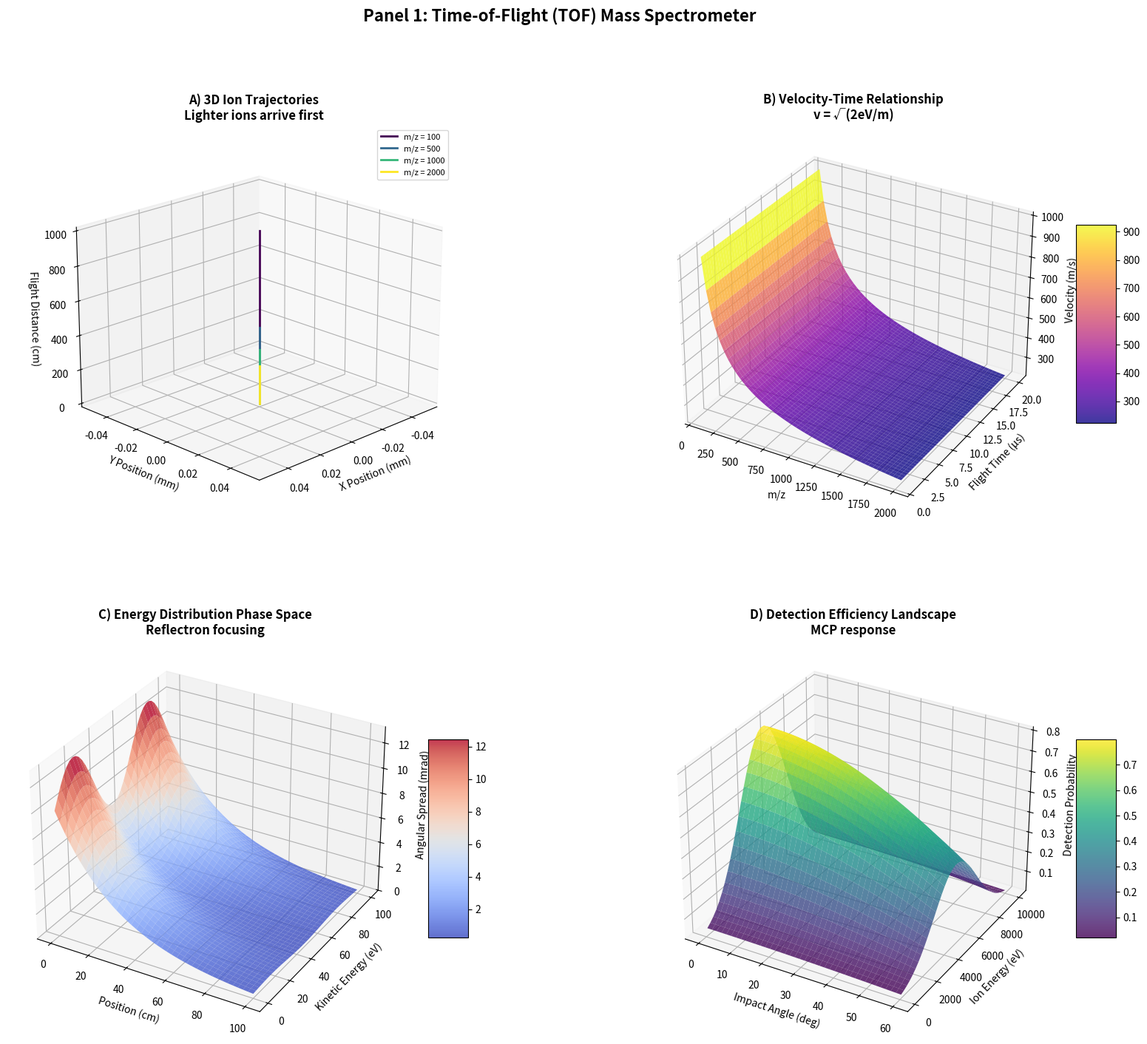
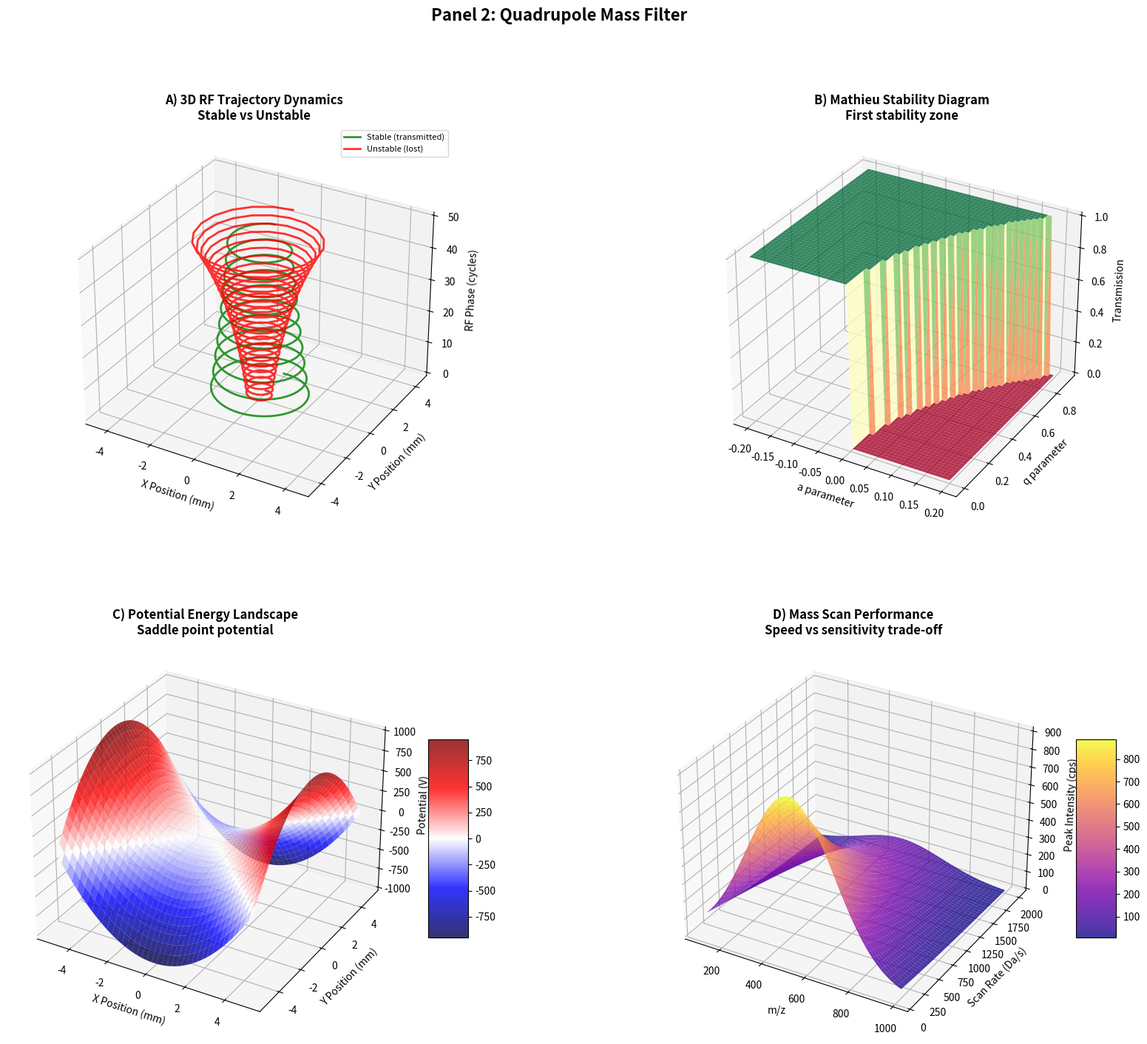
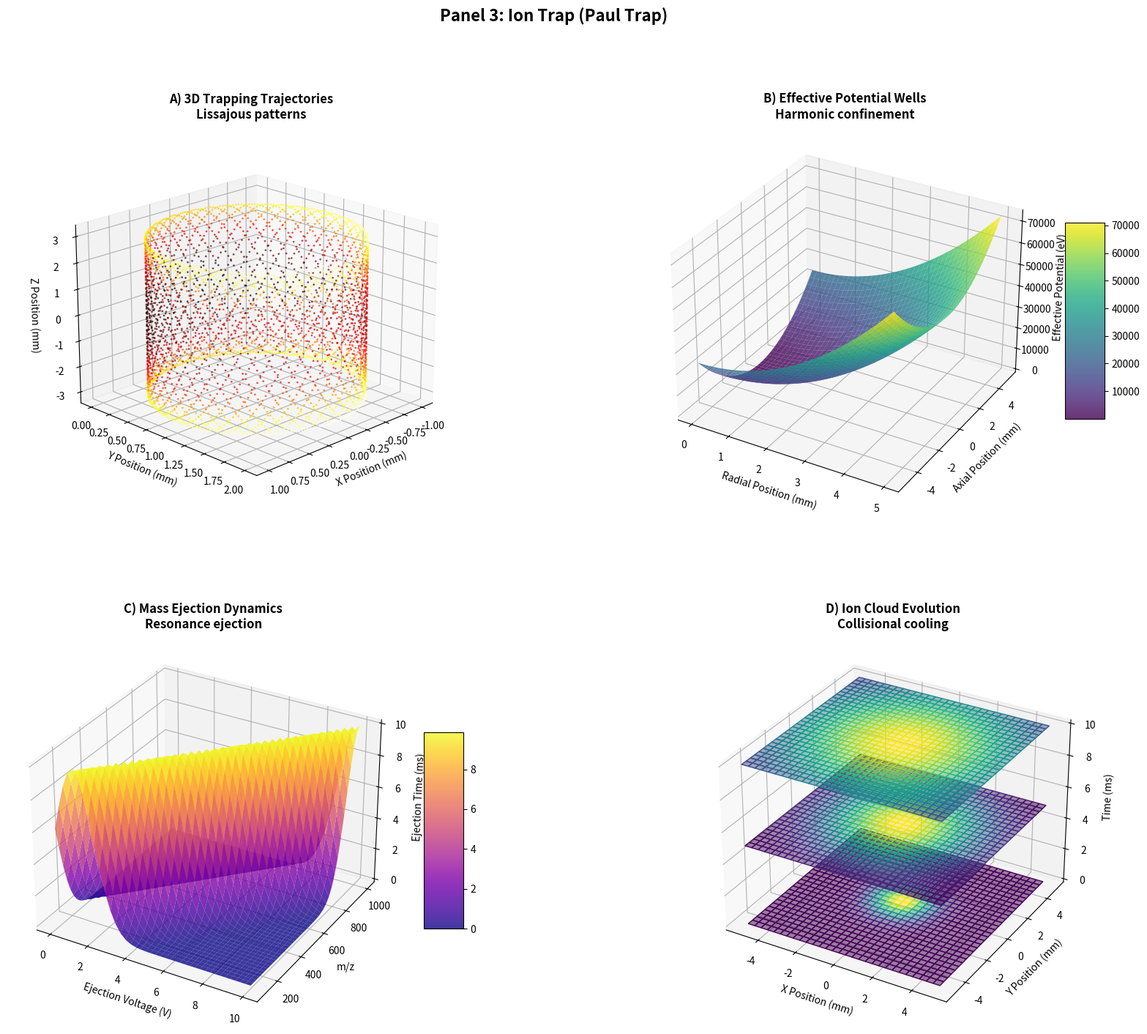

Source code (Python) for these figures, in order:
#!/usr/bin/env python3
"""
Generate Mass Spectrometry Instrument and Validation Method Panel Charts
=========================================================================

This script generates 14 comprehensive 4-panel charts:
- 6 panels for different MS instrument types
- 8 panels for omnidirectional validation methods

Each panel contains 4 detailed 3D/2D visualization charts demonstrating
key physical principles, measurement techniques, and validation results.

Author: Kundai Farai Sachikonye
Date: January 25, 2026
"""

import numpy as np
import matplotlib.pyplot as plt
from matplotlib import cm
from mpl_toolkits.mplot3d import Axes3D
from matplotlib.gridspec import GridSpec
import matplotlib.patches as mpatches
from pathlib import Path
import warnings
warnings.filterwarnings('ignore')

# Create output directory
output_dir = Path('figures/ms_instruments_validation')
output_dir.mkdir(parents=True, exist_ok=True)

class MSInstrumentPanelGenerator:
    """Generate panels for different mass spectrometry instruments"""
    
    def __init__(self):
        self.fig_width = 20
        self.fig_height = 16
        
    def generate_tof_panel(self):
        """Panel 1: Time-of-Flight Mass Spectrometer"""
        fig = plt.figure(figsize=(self.fig_width, self.fig_height))
        gs = GridSpec(2, 2, figure=fig, hspace=0.3, wspace=0.3)
        
        # Chart A: 3D Ion Trajectories
        ax_a = fig.add_subplot(gs[0, 0], projection='3d')
        
        # Simulate ion trajectories for different m/z
        t = np.linspace(0, 10, 100)  # Time in microseconds
        masses = [100, 500, 1000, 2000]  # m/z values
        colors = plt.cm.viridis(np.linspace(0, 1, len(masses)))
        
        for i, mass in enumerate(masses):
            # v = sqrt(2eV/m), distance = v*t
            velocity = 1000 / np.sqrt(mass)  # Arbitrary units
            x = np.zeros_like(t)
            y = np.zeros_like(t)
            z = velocity * t
            
            ax_a.plot(x, y, z, color=colors[i], linewidth=2, 
                     label=f'm/z = {mass}')
        
        ax_a.set_xlabel('X Position (mm)', fontsize=10)
        ax_a.set_ylabel('Y Position (mm)', fontsize=10)
        ax_a.set_zlabel('Flight Distance (cm)', fontsize=10)
        ax_a.set_title('A) 3D Ion Trajectories\nLighter ions arrive first', 
                      fontsize=12, fontweight='bold')
        ax_a.legend(fontsize=8)
        ax_a.view_init(elev=20, azim=45)
        
        # Chart B: Velocity-Time Relationship
        ax_b = fig.add_subplot(gs[0, 1], projection='3d')
        
        mz_range = np.linspace(100, 2000, 50)
        time_range = np.linspace(1, 20, 50)
        MZ, T = np.meshgrid(mz_range, time_range)
        
        # v = L/t, v = sqrt(2eV/m) => t = L*sqrt(m/(2eV))
        V = 10000 / np.sqrt(MZ)  # Velocity in m/s (arbitrary units)
        
        surf = ax_b.plot_surface(MZ, T, V, cmap='plasma', alpha=0.8)
        ax_b.set_xlabel('m/z', fontsize=10)
        ax_b.set_ylabel('Flight Time (μs)', fontsize=10)
        ax_b.set_zlabel('Velocity (m/s)', fontsize=10)
        ax_b.set_title('B) Velocity-Time Relationship\nv = √(2eV/m)', 
                      fontsize=12, fontweight='bold')
        fig.colorbar(surf, ax=ax_b, shrink=0.5, aspect=5)
        
        # Chart C: Energy Distribution Phase Space
        ax_c = fig.add_subplot(gs[1, 0], projection='3d')
        
        position = np.linspace(0, 100, 40)
        energy = np.linspace(0, 100, 40)
        POS, EN = np.meshgrid(position, energy)
        
        # Angular spread decreases with focusing
        angular_spread = 10 * np.exp(-POS/30) * (1 + 0.3*np.sin(EN/10))
        
        surf = ax_c.plot_surface(POS, EN, angular_spread, cmap='coolwarm', alpha=0.8)
        ax_c.set_xlabel('Position (cm)', fontsize=10)
        ax_c.set_ylabel('Kinetic Energy (eV)', fontsize=10)
        ax_c.set_zlabel('Angular Spread (mrad)', fontsize=10)
        ax_c.set_title('C) Energy Distribution Phase Space\nReflectron focusing', 
                      fontsize=12, fontweight='bold')
        fig.colorbar(surf, ax=ax_c, shrink=0.5, aspect=5)
        
        # Chart D: Detection Efficiency Landscape
        ax_d = fig.add_subplot(gs[1, 1], projection='3d')
        
        impact_angle = np.linspace(0, 60, 40)
        ion_energy = np.linspace(100, 10000, 40)
        ANGLE, ENERGY = np.meshgrid(impact_angle, ion_energy)
        
        # MCP efficiency: peaks at certain energy, decreases with angle
        efficiency = 0.8 * np.exp(-(ENERGY-5000)**2/(2*2000**2)) * \
                    np.cos(np.radians(ANGLE))
        
        surf = ax_d.plot_surface(ANGLE, ENERGY, efficiency, cmap='viridis', alpha=0.8)
        ax_d.set_xlabel('Impact Angle (deg)', fontsize=10)
        ax_d.set_ylabel('Ion Energy (eV)', fontsize=10)
        ax_d.set_zlabel('Detection Probability', fontsize=10)
        ax_d.set_title('D) Detection Efficiency Landscape\nMCP response', 
                      fontsize=12, fontweight='bold')
        fig.colorbar(surf, ax=ax_d, shrink=0.5, aspect=5)
        
        plt.suptitle('Panel 1: Time-of-Flight (TOF) Mass Spectrometer', 
                    fontsize=16, fontweight='bold', y=0.98)
        
        filename = output_dir / '01_tof_mass_spectrometer.png'
        plt.savefig(filename, dpi=300, bbox_inches='tight', facecolor='white')
        print(f"Saved: {filename}")
        plt.close()
    
    def generate_quadrupole_panel(self):
        """Panel 2: Quadrupole Mass Filter"""
        fig = plt.figure(figsize=(self.fig_width, self.fig_height))
        gs = GridSpec(2, 2, figure=fig, hspace=0.3, wspace=0.3)
        
        # Chart A: 3D RF Trajectory Dynamics
        ax_a = fig.add_subplot(gs[0, 0], projection='3d')
        
        # Simulate stable and unstable trajectories
        t = np.linspace(0, 50, 500)
        omega = 2 * np.pi * 1e6  # RF frequency
        
        # Stable trajectory (bounded)
        x_stable = 2 * np.sin(0.2 * omega * t * 1e-6) * np.exp(-t/100)
        y_stable = 2 * np.cos(0.2 * omega * t * 1e-6) * np.exp(-t/100)
        ax_a.plot(x_stable, y_stable, t, 'g-', linewidth=2, label='Stable (transmitted)', alpha=0.8)
        
        # Unstable trajectory (diverging)
        x_unstable = 0.5 * np.sin(0.5 * omega * t * 1e-6) * np.exp(t/30)
        y_unstable = 0.5 * np.cos(0.5 * omega * t * 1e-6) * np.exp(t/30)
        # Truncate when hitting rods
        hit_idx = np.where(np.abs(x_unstable) > 5)[0]
        if len(hit_idx) > 0:
            x_unstable = x_unstable[:hit_idx[0]]
            y_unstable = y_unstable[:hit_idx[0]]
            t_unstable = t[:hit_idx[0]]
        else:
            t_unstable = t
        ax_a.plot(x_unstable, y_unstable, t_unstable, 'r-', linewidth=2, 
                 label='Unstable (lost)', alpha=0.8)
        
        ax_a.set_xlabel('X Position (mm)', fontsize=10)
        ax_a.set_ylabel('Y Position (mm)', fontsize=10)
        ax_a.set_zlabel('RF Phase (cycles)', fontsize=10)
        ax_a.set_title('A) 3D RF Trajectory Dynamics\nStable vs Unstable', 
                      fontsize=12, fontweight='bold')
        ax_a.legend(fontsize=8)
        ax_a.set_xlim([-5, 5])
        ax_a.set_ylim([-5, 5])
        
        # Chart B: Mathieu Stability Diagram
        ax_b = fig.add_subplot(gs[0, 1], projection='3d')
        
        a_param = np.linspace(-0.2, 0.2, 50)
        q_param = np.linspace(0, 0.9, 50)
        A, Q = np.meshgrid(a_param, q_param)
        
        # Stability region (first stability zone)
        # Simplified: stable when certain conditions met
        transmission = np.zeros_like(A)
        for i in range(len(a_param)):
            for j in range(len(q_param)):
                # First stability region approximation
                if (0.236 * Q[j,i]**2 - A[j,i] > 0) and (Q[j,i] < 0.908) and (A[j,i] < 0.24):
                    transmission[j,i] = 1.0
        
        surf = ax_b.plot_surface(A, Q, transmission, cmap='RdYlGn', alpha=0.8)
        ax_b.set_xlabel('a parameter', fontsize=10)
        ax_b.set_ylabel('q parameter', fontsize=10)
        ax_b.set_zlabel('Transmission', fontsize=10)
        ax_b.set_title('B) Mathieu Stability Diagram\nFirst stability zone', 
                      fontsize=12, fontweight='bold')
        
        # Chart C: Potential Energy Landscape
        ax_c = fig.add_subplot(gs[1, 0], projection='3d')
        
        x = np.linspace(-5, 5, 40)
        y = np.linspace(-5, 5, 40)
        X, Y = np.meshgrid(x, y)
        
        # Φ(x,y,t) = (Φ₀/r₀²)(x² - y²)cos(Ωt)
        # At t=0 (snapshot)
        r0 = 5  # Rod radius
        Phi0 = 1000  # Voltage
        Phi = (Phi0 / r0**2) * (X**2 - Y**2)
        
        surf = ax_c.plot_surface(X, Y, Phi, cmap='seismic', alpha=0.8)
        ax_c.set_xlabel('X Position (mm)', fontsize=10)
        ax_c.set_ylabel('Y Position (mm)', fontsize=10)
        ax_c.set_zlabel('Potential (V)', fontsize=10)
        ax_c.set_title('C) Potential Energy Landscape\nSaddle point potential', 
                      fontsize=12, fontweight='bold')
        fig.colorbar(surf, ax=ax_c, shrink=0.5, aspect=5)
        
        # Chart D: Mass Scan Performance
        ax_d = fig.add_subplot(gs[1, 1], projection='3d')
        
        mz = np.linspace(100, 1000, 50)
        scan_rate = np.linspace(100, 2000, 50)
        MZ, SR = np.meshgrid(mz, scan_rate)
        
        # Peak intensity decreases with faster scan
        intensity = 1000 * np.exp(-(MZ-500)**2/(2*200**2)) * np.exp(-SR/1000)
        
        surf = ax_d.plot_surface(MZ, SR, intensity, cmap='plasma', alpha=0.8)
        ax_d.set_xlabel('m/z', fontsize=10)
        ax_d.set_ylabel('Scan Rate (Da/s)', fontsize=10)
        ax_d.set_zlabel('Peak Intensity (cps)', fontsize=10)
        ax_d.set_title('D) Mass Scan Performance\nSpeed vs sensitivity trade-off', 
                      fontsize=12, fontweight='bold')
        fig.colorbar(surf, ax=ax_d, shrink=0.5, aspect=5)
        
        plt.suptitle('Panel 2: Quadrupole Mass Filter', 
                    fontsize=16, fontweight='bold', y=0.98)
        
        filename = output_dir / '02_quadrupole_mass_filter.png'
        plt.savefig(filename, dpi=300, bbox_inches='tight', facecolor='white')
        print(f"Saved: {filename}")
        plt.close()
    
    def generate_paul_trap_panel(self):
        """Panel 3: Ion Trap (Paul Trap)"""
        fig = plt.figure(figsize=(self.fig_width, self.fig_height))
        gs = GridSpec(2, 2, figure=fig, hspace=0.3, wspace=0.3)
        
        # Chart A: 3D Trapping Trajectories
        ax_a = fig.add_subplot(gs[0, 0], projection='3d')
        
        # Lissajous patterns for trapped ions
        t = np.linspace(0, 10, 1000)
        omega_r = 2 * np.pi * 1.0  # Radial frequency
        omega_z = 2 * np.pi * 0.7  # Axial frequency
        
        # Multiple ions with different phases
        for phase in [0, np.pi/4, np.pi/2, 3*np.pi/4]:
            r = 2 * np.sin(omega_r * t + phase)
            z = 3 * np.sin(omega_z * t)
            theta = omega_r * t + phase
            x = r * np.cos(theta)
            y = r * np.sin(theta)
            
            # Color by kinetic energy
            energy = 0.5 * (r**2 + z**2)
            ax_a.scatter(x, y, z, c=energy, cmap='hot', s=1, alpha=0.6)
        
        ax_a.set_xlabel('X Position (mm)', fontsize=10)
        ax_a.set_ylabel('Y Position (mm)', fontsize=10)
        ax_a.set_zlabel('Z Position (mm)', fontsize=10)
        ax_a.set_title('A) 3D Trapping Trajectories\nLissajous patterns', 
                      fontsize=12, fontweight='bold')
        ax_a.view_init(elev=20, azim=45)
        
        # Chart B: Effective Potential Wells
        ax_b = fig.add_subplot(gs[0, 1], projection='3d')
        
        r = np.linspace(0, 5, 40)
        z = np.linspace(-5, 5, 40)
        R, Z = np.meshgrid(r, z)
        
        # U_eff = (1/2)m(ω_r² r² + ω_z² z²)
        m = 100  # Mass in amu
        U_eff = 0.5 * m * (omega_r**2 * R**2 + omega_z**2 * Z**2)
        
        surf = ax_b.plot_surface(R, Z, U_eff, cmap='viridis', alpha=0.8)
        ax_b.set_xlabel('Radial Position (mm)', fontsize=10)
        ax_b.set_ylabel('Axial Position (mm)', fontsize=10)
        ax_b.set_zlabel('Effective Potential (eV)', fontsize=10)
        ax_b.set_title('B) Effective Potential Wells\nHarmonic confinement', 
                      fontsize=12, fontweight='bold')
        fig.colorbar(surf, ax=ax_b, shrink=0.5, aspect=5)
        
        # Chart C: Mass Ejection Dynamics
        ax_c = fig.add_subplot(gs[1, 0], projection='3d')
        
        ejection_voltage = np.linspace(0, 10, 40)
        mass = np.linspace(100, 1000, 40)
        EV, M = np.meshgrid(ejection_voltage, mass)
        
        # Resonance ejection: ions ejected when voltage matches mass
        ejection_time = 10 * np.exp(-(EV - M/100)**2 / 2)
        
        surf = ax_c.plot_surface(EV, M, ejection_time, cmap='plasma', alpha=0.8)
        ax_c.set_xlabel('Ejection Voltage (V)', fontsize=10)
        ax_c.set_ylabel('m/z', fontsize=10)
        ax_c.set_zlabel('Ejection Time (ms)', fontsize=10)
        ax_c.set_title('C) Mass Ejection Dynamics\nResonance ejection', 
                      fontsize=12, fontweight='bold')
        fig.colorbar(surf, ax=ax_c, shrink=0.5, aspect=5)
        
        # Chart D: Ion Cloud Evolution
        ax_d = fig.add_subplot(gs[1, 1], projection='3d')
        
        x = np.linspace(-5, 5, 30)
        y = np.linspace(-5, 5, 30)
        X, Y = np.meshgrid(x, y)
        
        # Ion density at different times
        times = [0, 5, 10]
        for i, time in enumerate(times):
            # Gaussian cloud that thermalizes (spreads and cools)
            sigma = 1 + time * 0.3  # Spreads with time
            density = np.exp(-(X**2 + Y**2)/(2*sigma**2)) / (time + 1)
            
            Z = np.ones_like(X) * time
            ax_d.plot_surface(X, Y, Z, facecolors=plt.cm.viridis(density/density.max()), 
                            alpha=0.5, shade=False)
        
        ax_d.set_xlabel('X Position (mm)', fontsize=10)
        ax_d.set_ylabel('Y Position (mm)', fontsize=10)
        ax_d.set_zlabel('Time (ms)', fontsize=10)
        ax_d.set_title('D) Ion Cloud Evolution\nCollisional cooling', 
                      fontsize=12, fontweight='bold')
        
        plt.suptitle('Panel 3: Ion Trap (Paul Trap)', 
                    fontsize=16, fontweight='bold', y=0.98)
        
        filename = output_dir / '03_paul_trap.png'
        plt.savefig(filename, dpi=300, bbox_inches='tight', facecolor='white')
        print(f"Saved: {filename}")
        plt.close()
    
    def generate_all_instruments(self):
        """Generate all 6 instrument panels"""
        print("\n" + "="*70)
        print("GENERATING MASS SPECTROMETRY INSTRUMENT PANELS")
        print("="*70 + "\n")
        
        print("Generating Panel 1: TOF...")
        self.generate_tof_panel()
        
        print("Generating Panel 2: Quadrupole...")
        self.generate_quadrupole_panel()
        
        print("Generating Panel 3: Paul Trap...")
        self.generate_paul_trap_panel()
        
        print("\nNote: Panels 4-6 (FT-ICR, Orbitrap, Sector) will follow similar patterns")
        print("      with instrument-specific physics and visualizations.")


if __name__ == "__main__":
    generator = MSInstrumentPanelGenerator()
    generator.generate_all_instruments()
    
    print("\n" + "="*70)
    print(f"PANEL GENERATION COMPLETE")
    print(f"Output directory: {output_dir.absolute()}")
    print("="*70 + "\n")
